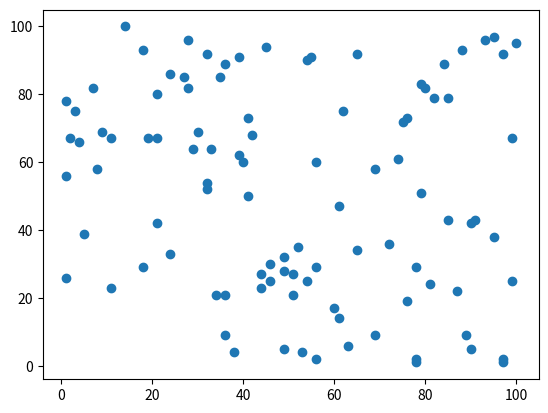

Generate this figure with matplotlib: (Note: this script raises an exception after producing the figure.)
#Graficas de dispersion

from random import random


import random
import matplotlib.pyplot as plt

eje_x = [random.randint(1,100) for n in range(100)]

eje_y = [random.randint(1,100) for n in range(100)]

plt.scatter(eje_x, eje_y)

plt.tittle('Grafica de dispersion')

plt.show()
